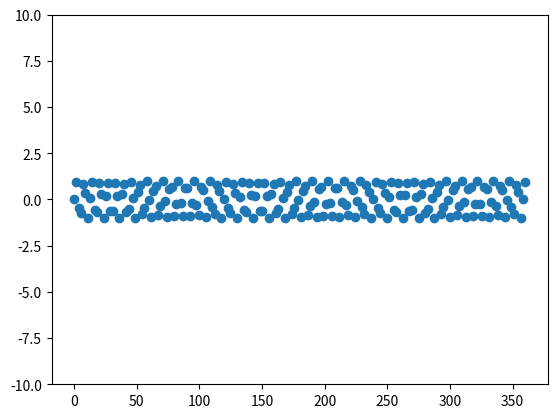

Here is the Python script that generated this plot:
import numpy as np
import matplotlib.pyplot as plt

r = np.linspace(0,360, 200)
y = np.sin(r)

fig, ax = plt.subplots()

ax.scatter(r,y)
ax.set_ylim([-10,10])

plt.show()